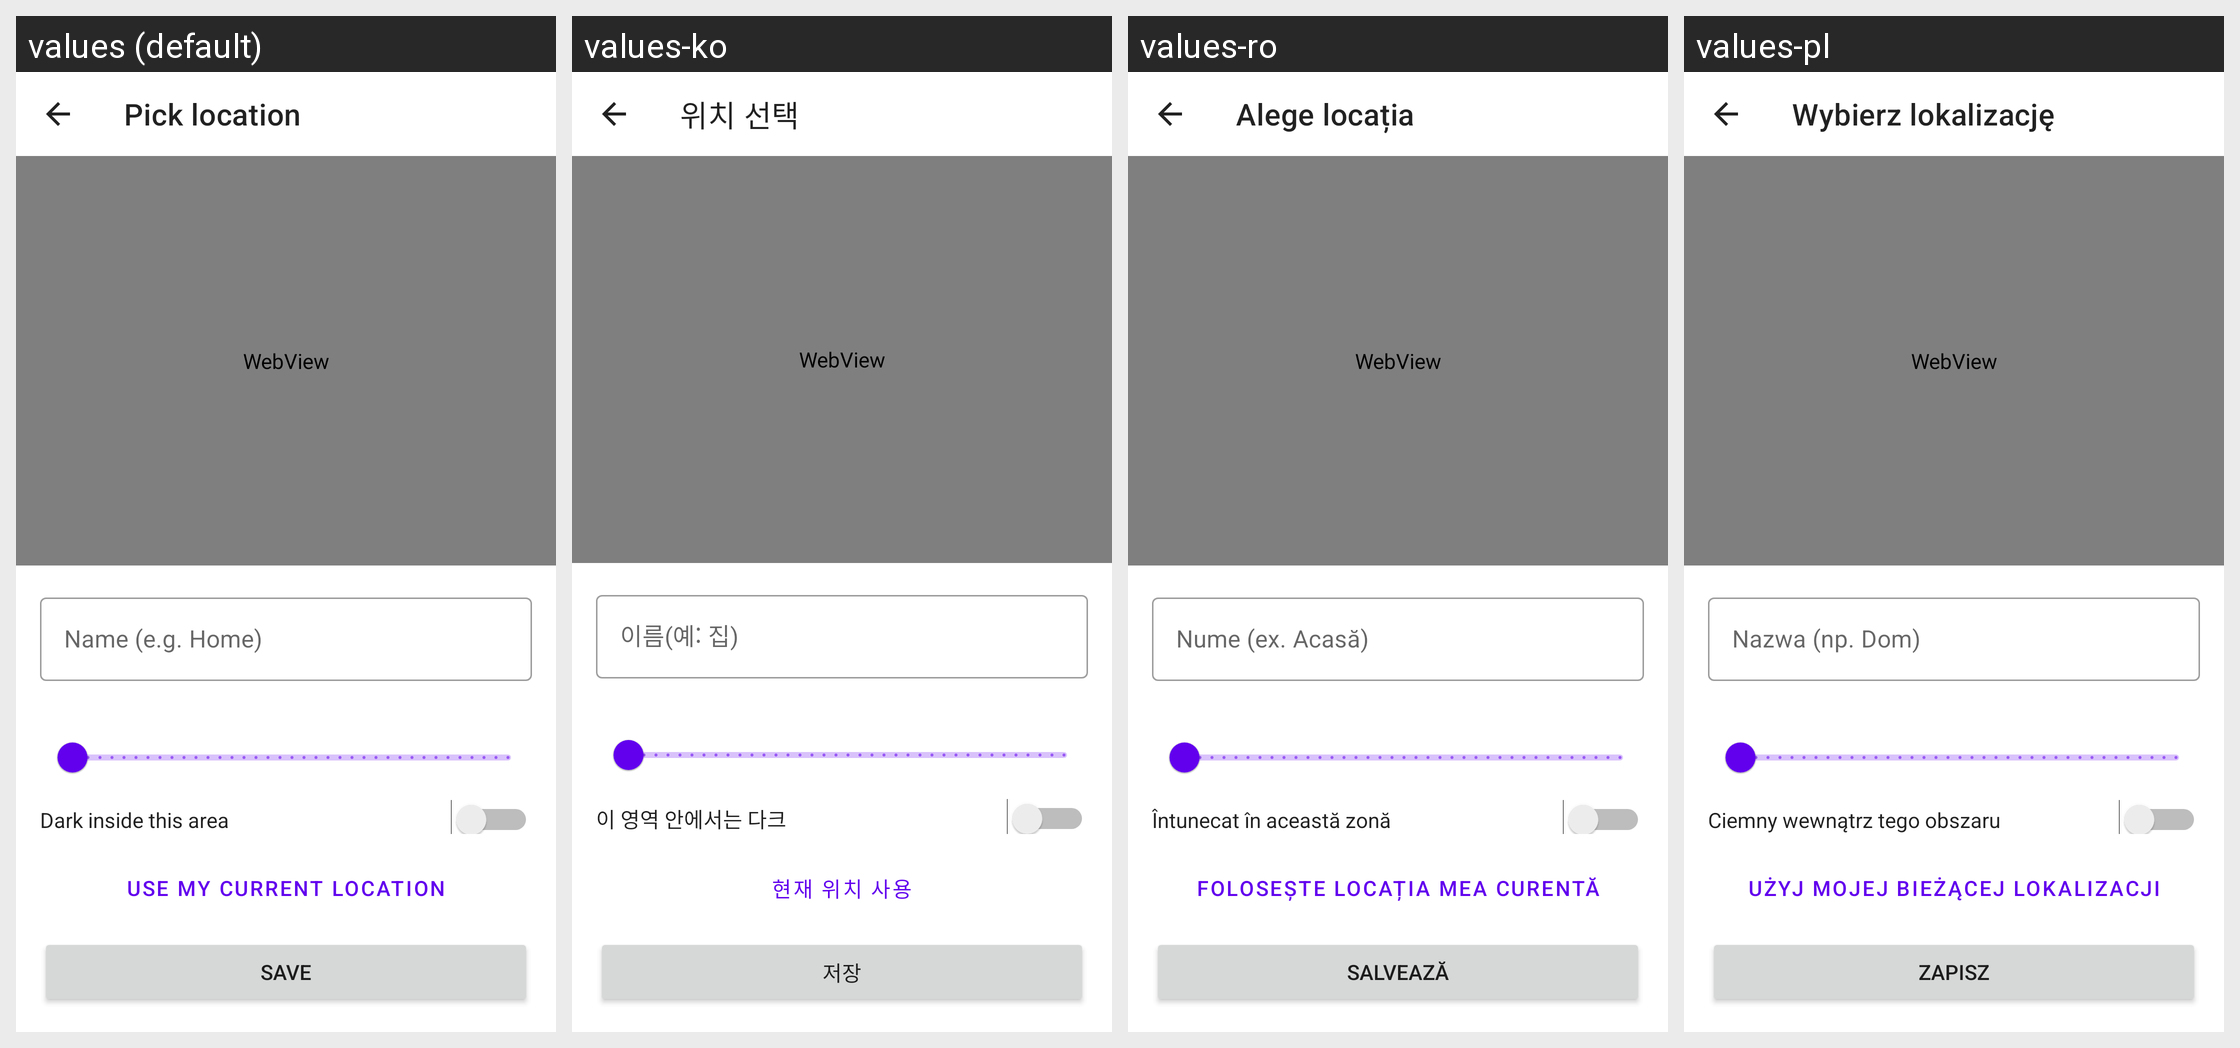

Locale-by-locale string values for the Android screen shown in this grid:
Android screen res/layout/fragment_map_picker.xml rendered under 4 locales, left to right: values (default), values-ko, values-ro, values-pl. Device: Nexus 5 (rendered at 1080×1920; each locale shown at half size, 540×960, under a caption strip naming it); theme Theme.MaterialComponents.DayNight.NoActionBar.
Other locales in the repository, not shown: values-ar, values-cs, values-de, values-es, values-es-rES, values-hu, values-it, values-ja, values-ka, values-nl, values-pt-rBR, values-ru, values-tr, values-uk, values-vi, values-zh-rCN, values-zh-rTW.
Strings drawn on this screen, with the default value and each locale's value (text and hints the layout hard-codes, and strings that could not be matched under every locale, appear in the picture but are not listed):

geofence_pick_location
  values: Pick location
  values-ko: 위치 선택
  values-ro: Alege locația
  values-pl: Wybierz lokalizację

geofence_name_hint
  values: Name (e.g. Home)
  values-ko: 이름(예: 집)
  values-ro: Nume (ex. Acasă)
  values-pl: Nazwa (np. Dom)

geofence_dark_inside
  values: Dark inside this area
  values-ko: 이 영역 안에서는 다크
  values-ro: Întunecat în această zonă
  values-pl: Ciemny wewnątrz tego obszaru

geofence_use_gps
  values: Use my current location
  values-ko: 현재 위치 사용
  values-ro: Folosește locația mea curentă
  values-pl: Użyj mojej bieżącej lokalizacji

save
  values: Save
  values-ko: 저장
  values-ro: Salvează
  values-pl: Zapisz
